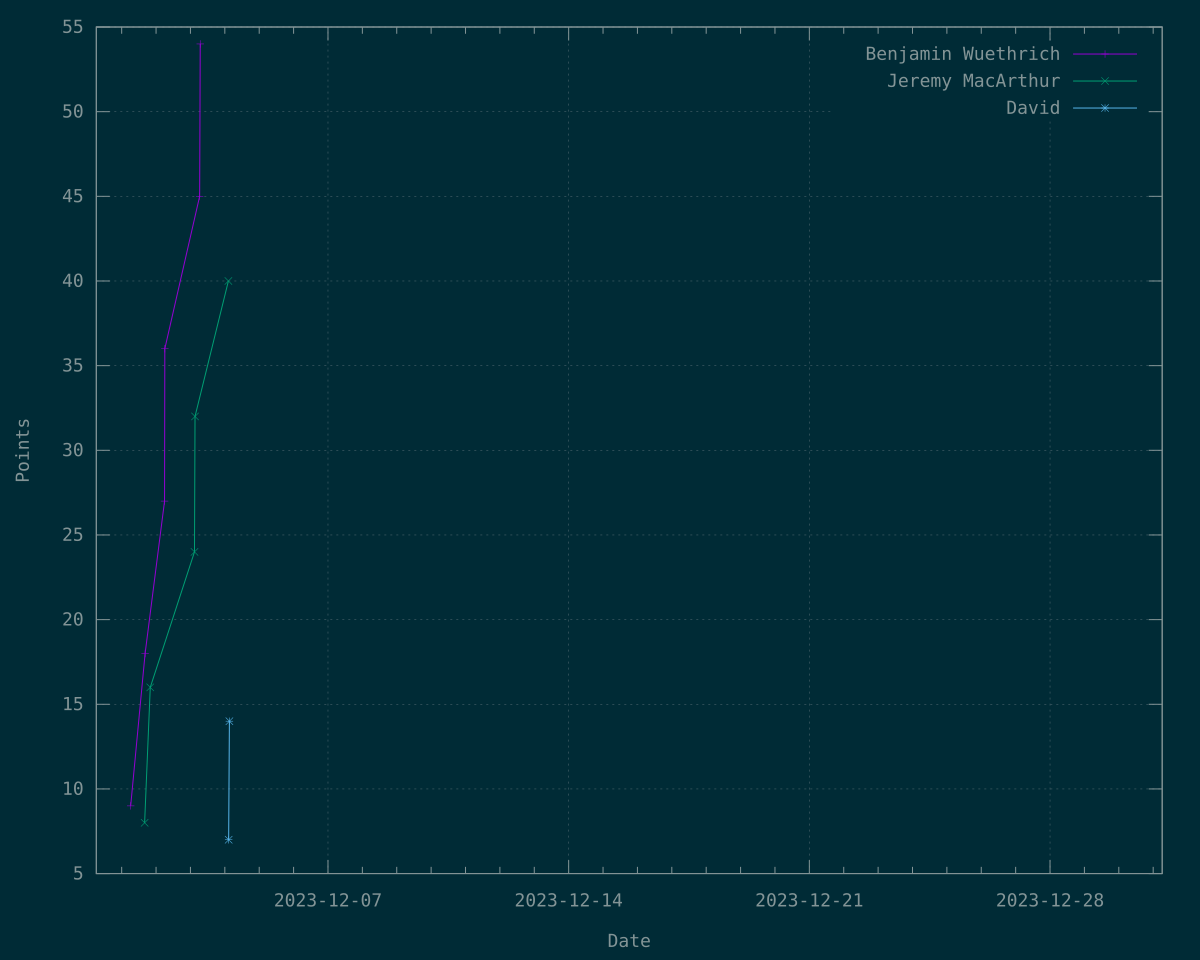

The data file committed next to this chart (first rows):
Time	Benjamin Wuethrich	Jeremy MacArthur	David
1701411440	9	?	?
1701446450	?	8	?
1701447685	18	?	?
1701460642	?	16	?
1701496565	27	?	?
1701497220	36	?	?
1701571783	?	24	?
1701573098	?	32	?
1701584710	45	?	?
1701586230	54	?	?
1701656988	?	40	?
1701657636	?	?	7
1701659470	?	?	14
